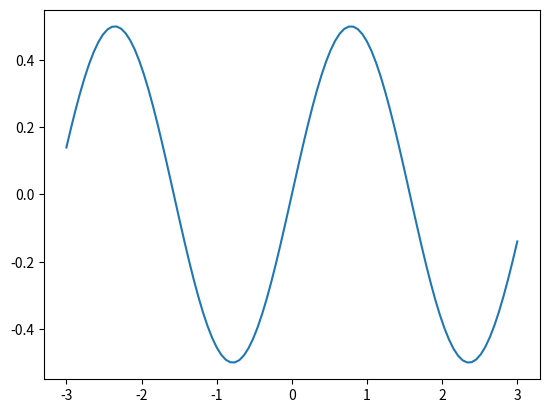

The matplotlib source for this figure:
import matplotlib.pyplot as plt
import numpy as np

x = np.linspace(-3, 3,100)
y = lambda x: np.sin(x) * np.cos(x)

plt.plot(x, y(x))
plt.show()